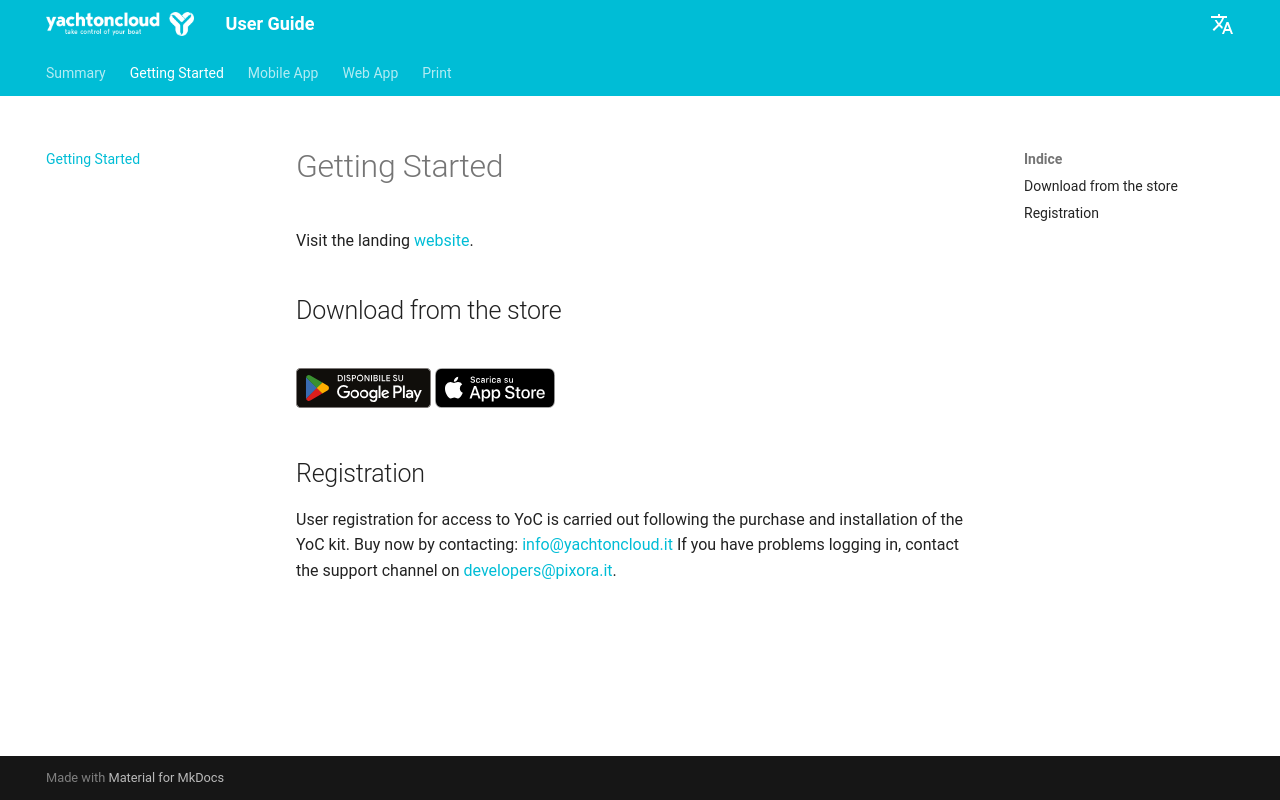

repository: pixora/yoc-user-guide · page: Getting_Started/index.html · generator: mkdocs

# Getting Started
Visit the landing [website](https://yachtoncloud.it/).

## Download from the store

<div style="margin-top: 40px;"></div>

[![Google Play](./assets/badge-google-play-it.svg)](https://play.google.com/store/apps/details?id=it.pixora.yoc)
[![App Store](./assets/badge-app-store_black-it.svg)](https://apps.apple.com/it/app/yacht-on-cloud/id6447971467)

## Registration

User registration for access to YoC is carried out following the purchase and installation of the YoC kit. Buy now by contacting:
[info@yachtoncloud.it](mailto:info@yachtoncloud.it)
If you have problems logging in, contact the support channel on [developers@pixora.it](mailto:developers@pixora.it).
